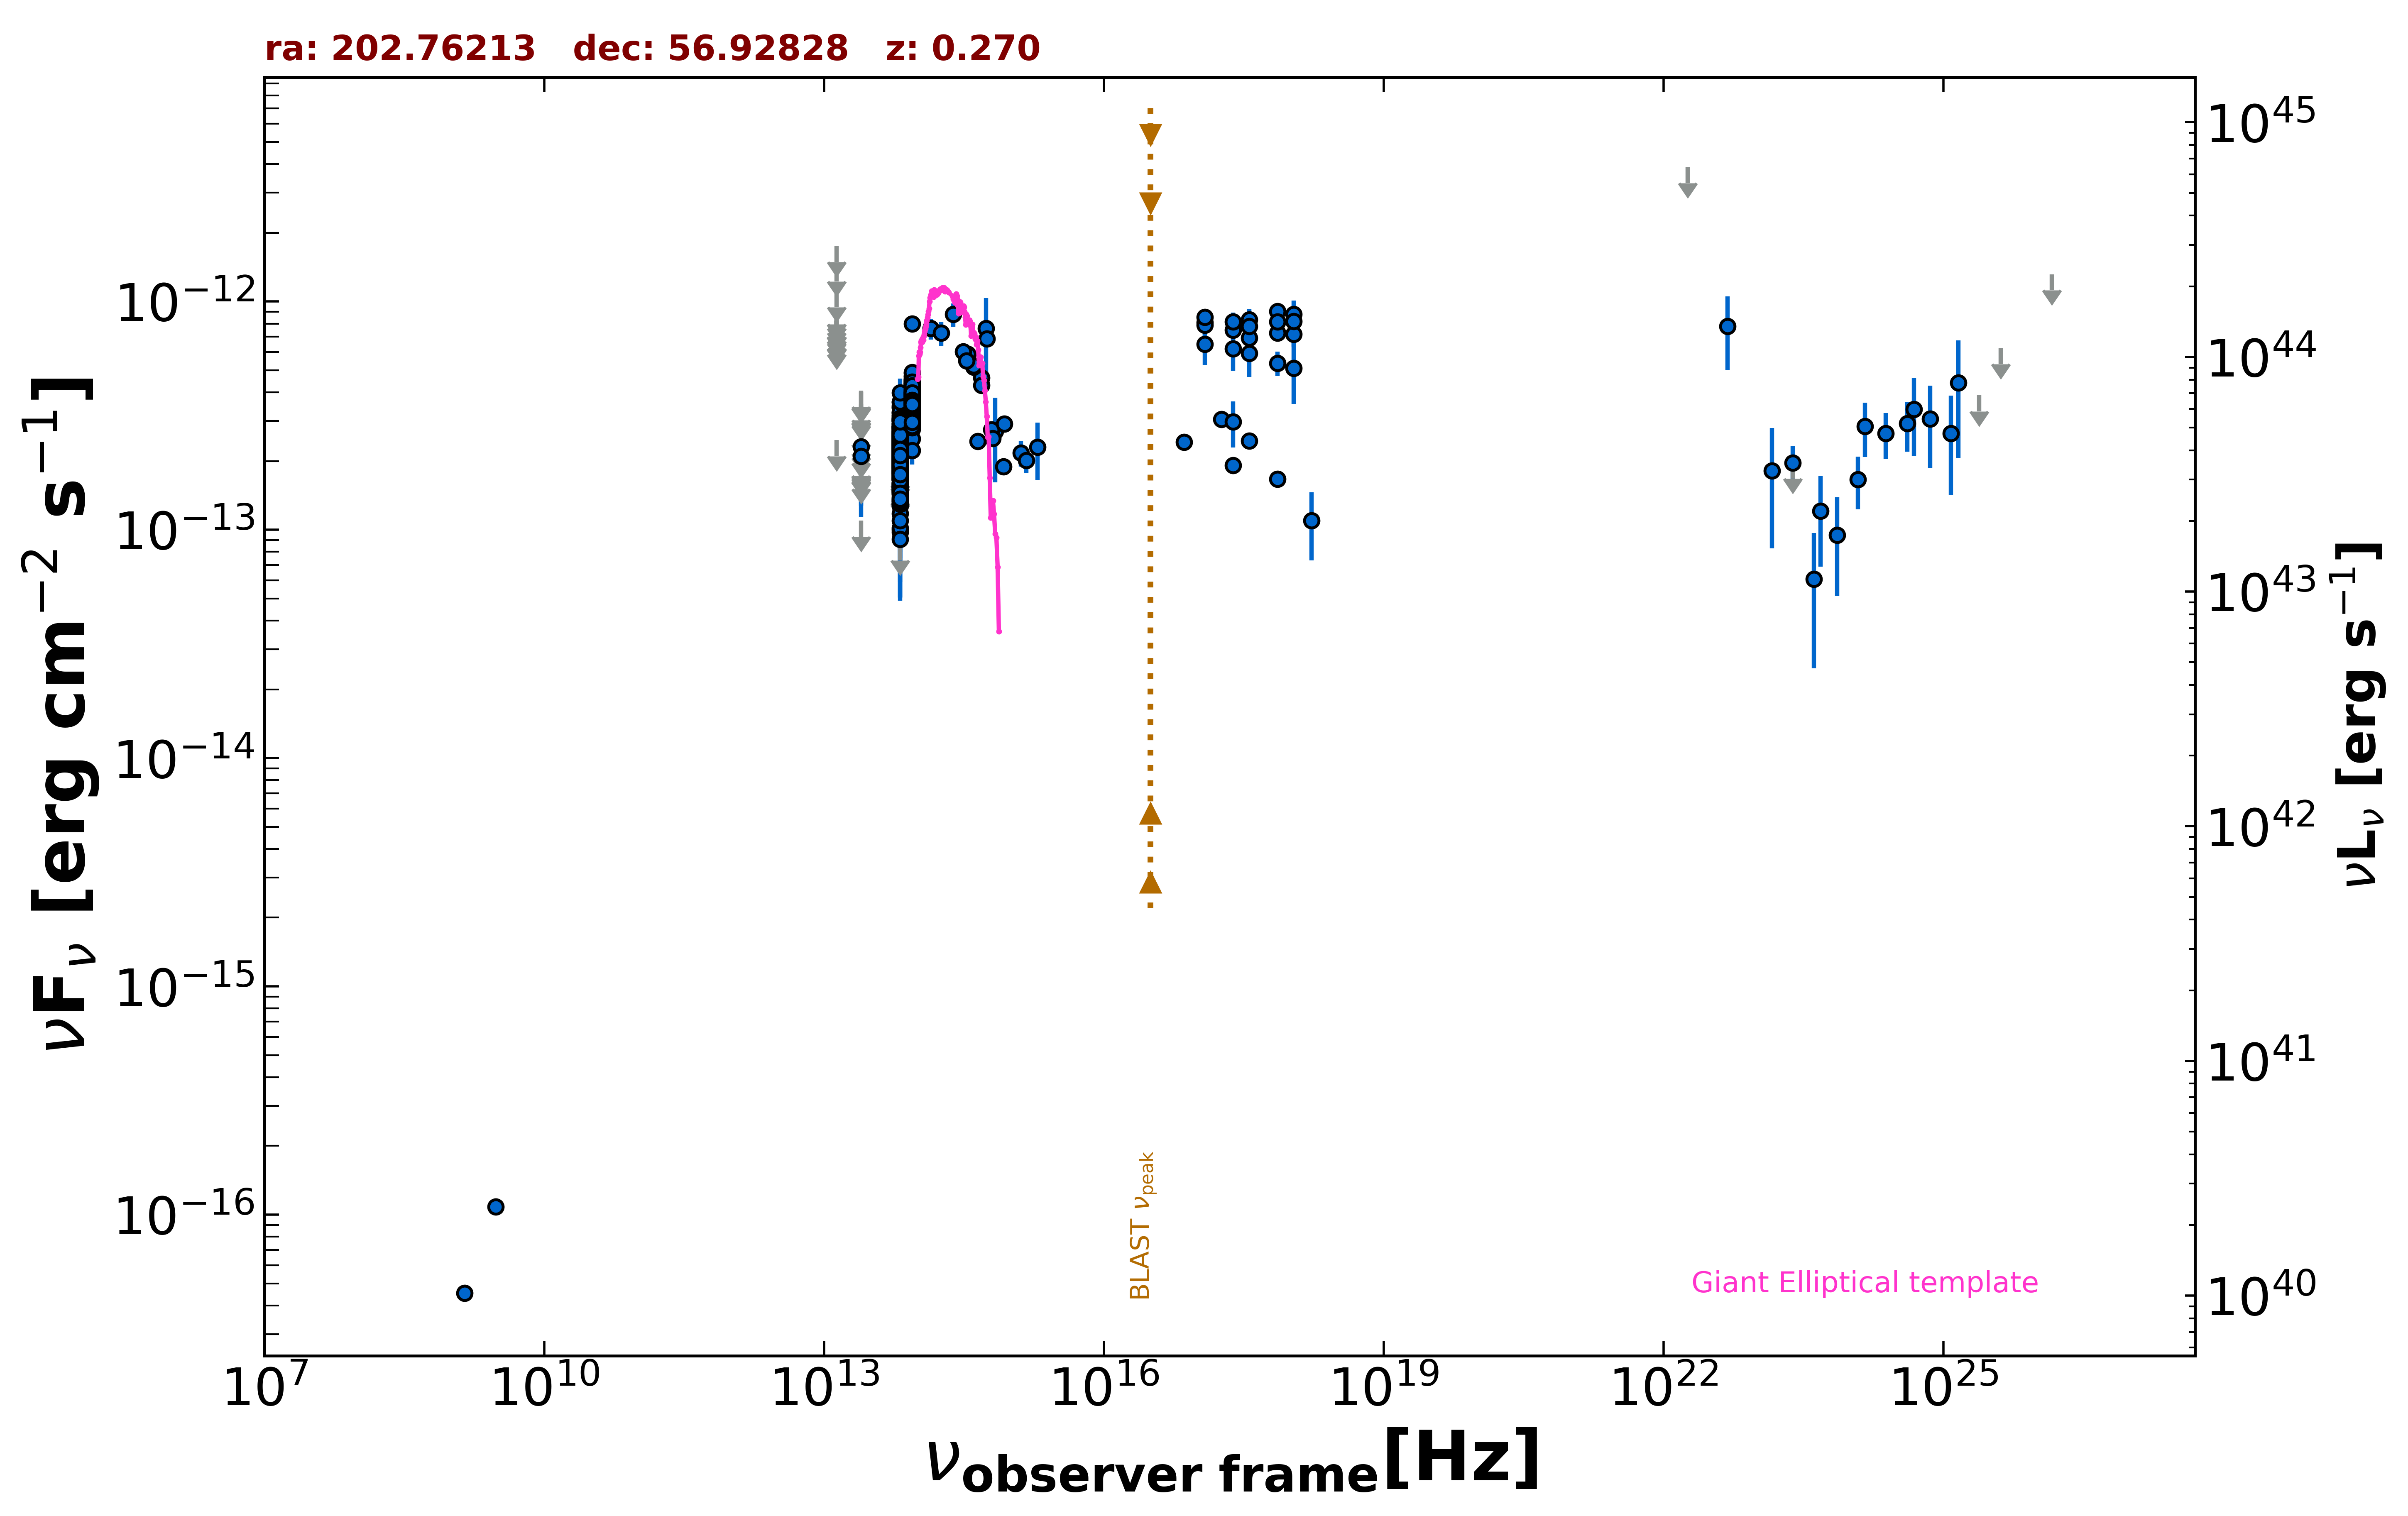

The data file committed next to this chart (first rows):
freq., flux, err_flux, MJD_start, MJD_end, flag, catalog, reference
1.400e+09, 4.536e-17, 2.070e-18, 55000, 55000, , FIRST, White et al. 1997  ApJ  475 479
3.000e+09, 1.083e-16, 8.575e-18, 55000, 55000, , VLASSQL, Gordon et al. 2021  ApJS  255  30
2.418e+17, 1.916e-13, 9.600e-15, 55000, 55000, , 4XMM-DR13, Webb et al. 2020  A&A  641  A136
7.253e+16, 2.418e-13, 8.050e-15, 55000, 55000, , 4XMM-DR13, Webb et al. 2020  A&A  641  A136
1.813e+17, 3.053e-13, 9.850e-15, 55000, 55000, , 4XMM-DR13, Webb et al. 2020  A&A  641  A136
3.627e+17, 2.451e-13, 9.450e-15, 55000, 55000, , 4XMM-DR13, Webb et al. 2020  A&A  641  A136
7.253e+17, 1.669e-13, 1.315e-14, 55000, 55000, , 4XMM-DR13, Webb et al. 2020  A&A  641  A136
1.692e+18, 1.098e-13, 3.626e-14, 55000, 55000, , 4XMM-DR13, Webb et al. 2020  A&A  641  A136
2.418e+17, 2.967e-13, 6.765e-14, 55000, 55000, , RASS, Boller et al. 2016  A&A  103  1
2.418e+17, 7.509e-13, 6.500e-14, 54912, 55706, , 1OUSX, Giommi et al. in preparation
1.209e+17, 8.098e-13, 6.460e-14, 54912, 55706, , 1OUSX, Giommi et al. in preparation
3.627e+17, 6.920e-13, 6.540e-14, 54912, 55706, , 1OUSX, Giommi et al. in preparation
7.253e+17, 7.280e-13, 3.940e-14, 54912, 55706, , 1OUSX, Giommi et al. in preparation
1.088e+18, 7.205e-13, 8.630e-14, 54912, 55706, , 1OUSX, Giommi et al. in preparation
7.253e+17, 9.053e-13, 6.155e-14, 55000, 55000, , 2SXPS, Evans et al. 2020  ApJS  247  54
1.209e+17, 7.869e-13, 8.165e-14, 55000, 55000, , 2SXPS, Evans et al. 2020  ApJS  247  54
3.627e+17, 8.323e-13, 9.380e-14, 55000, 55000, , 2SXPS, Evans et al. 2020  ApJS  247  54
1.088e+18, 8.796e-13, 1.305e-13, 55000, 55000, , 2SXPS, Evans et al. 2020  ApJS  247  54
1.389e+14, 7.615e-13, 7.940e-14, 55000, 55000, , 2MASS, Skrutskie et al. 2006  AJ  131  1163
1.804e+14, 7.273e-13, 8.865e-14, 55000, 55000, , 2MASS, Skrutskie et al. 2006  AJ  131  1163
2.427e+14, 8.791e-13, 1.023e-13, 55000, 55000, , 2MASS, Skrutskie et al. 2006  AJ  131  1163
8.817e+13, 2.762e-13, 2.250e-15, 55000, 55000, , UNWISE, Schlafly et al. 2019  ApJS  240  30
6.517e+13, 2.100e-13, 2.950e-15, 55000, 55000, , UNWISE, Schlafly et al. 2019  ApJS  240  30
8.817e+13, 3.455e-13, 9.550e-15, 55000, 55000, , WISE, Wright et al. 2010  AJ  140  1868
6.517e+13, 2.013e-13, 7.650e-15, 55000, 55000, , WISE, Wright et al. 2010  AJ  140  1868
2.498e+13, 1.097e-13, 0.000e+00, 55000, 55000, UL, WISE, Wright et al. 2010  AJ  140  1868
1.363e+13, 2.475e-13, 0.000e+00, 55000, 55000, UL, WISE, Wright et al. 2010  AJ  140  1868
8.817e+13, 4.243e-13, 3.285e-14, 56810, 56810, , NEOWISE, Mainzer et al. 2014  ApJ  792  30
6.517e+13, 1.882e-13, 4.105e-14, 56810, 56810, , NEOWISE, Mainzer et al. 2014  ApJ  792  30
8.817e+13, 4.022e-13, 2.595e-14, 56810, 56810, , NEOWISE, Mainzer et al. 2014  ApJ  792  30
6.517e+13, 3.241e-13, 3.770e-14, 56810, 56810, , NEOWISE, Mainzer et al. 2014  ApJ  792  30
8.817e+13, 4.071e-13, 3.640e-14, 56814, 56814, , NEOWISE, Mainzer et al. 2014  ApJ  792  30
6.517e+13, 2.723e-13, 5.275e-14, 56814, 56814, , NEOWISE, Mainzer et al. 2014  ApJ  792  30
8.817e+13, 3.956e-13, 2.445e-14, 56810, 56810, , NEOWISE, Mainzer et al. 2014  ApJ  792  30
6.517e+13, 2.497e-13, 3.695e-14, 56810, 56810, , NEOWISE, Mainzer et al. 2014  ApJ  792  30
8.817e+13, 3.880e-13, 2.505e-14, 56810, 56810, , NEOWISE, Mainzer et al. 2014  ApJ  792  30
6.517e+13, 2.637e-13, 3.310e-14, 56810, 56810, , NEOWISE, Mainzer et al. 2014  ApJ  792  30
8.817e+13, 4.015e-13, 3.260e-14, 56814, 56814, , NEOWISE, Mainzer et al. 2014  ApJ  792  30
6.517e+13, 1.976e-13, 3.380e-14, 56814, 56814, , NEOWISE, Mainzer et al. 2014  ApJ  792  30
8.817e+13, 3.774e-13, 3.235e-14, 56810, 56810, , NEOWISE, Mainzer et al. 2014  ApJ  792  30
6.517e+13, 2.294e-13, 3.265e-14, 56810, 56810, , NEOWISE, Mainzer et al. 2014  ApJ  792  30
8.817e+13, 4.212e-13, 3.455e-14, 56810, 56810, , NEOWISE, Mainzer et al. 2014  ApJ  792  30
6.517e+13, 1.849e-13, 3.430e-14, 56810, 56810, , NEOWISE, Mainzer et al. 2014  ApJ  792  30
8.817e+13, 4.484e-13, 2.730e-14, 56810, 56810, , NEOWISE, Mainzer et al. 2014  ApJ  792  30
6.517e+13, 1.589e-13, 5.285e-14, 56810, 56810, , NEOWISE, Mainzer et al. 2014  ApJ  792  30
8.817e+13, 4.000e-13, 2.505e-14, 56810, 56810, , NEOWISE, Mainzer et al. 2014  ApJ  792  30
6.517e+13, 2.324e-13, 3.220e-14, 56810, 56810, , NEOWISE, Mainzer et al. 2014  ApJ  792  30
8.817e+13, 4.173e-13, 2.845e-14, 56814, 56814, , NEOWISE, Mainzer et al. 2014  ApJ  792  30
6.517e+13, 2.548e-13, 4.245e-14, 56814, 56814, , NEOWISE, Mainzer et al. 2014  ApJ  792  30
8.817e+13, 4.120e-13, 2.845e-14, 56810, 56810, , NEOWISE, Mainzer et al. 2014  ApJ  792  30
6.517e+13, 1.987e-13, 4.240e-14, 56810, 56810, , NEOWISE, Mainzer et al. 2014  ApJ  792  30
8.817e+13, 4.142e-13, 3.480e-14, 56810, 56810, , NEOWISE, Mainzer et al. 2014  ApJ  792  30
6.517e+13, 2.222e-13, 3.370e-14, 56810, 56810, , NEOWISE, Mainzer et al. 2014  ApJ  792  30
8.817e+13, 3.852e-13, 2.910e-14, 56810, 56810, , NEOWISE, Mainzer et al. 2014  ApJ  792  30
6.517e+13, 2.477e-13, 3.890e-14, 56810, 56810, , NEOWISE, Mainzer et al. 2014  ApJ  792  30
8.817e+13, 4.127e-13, 2.930e-14, 56810, 56810, , NEOWISE, Mainzer et al. 2014  ApJ  792  30
6.517e+13, 3.011e-13, 3.975e-14, 56810, 56810, , NEOWISE, Mainzer et al. 2014  ApJ  792  30
8.817e+13, 3.675e-13, 2.540e-14, 57172, 57172, , NEOWISE, Mainzer et al. 2014  ApJ  792  30
6.517e+13, 2.610e-13, 3.715e-14, 57172, 57172, , NEOWISE, Mainzer et al. 2014  ApJ  792  30
8.817e+13, 3.433e-13, 2.405e-14, 57171, 57171, , NEOWISE, Mainzer et al. 2014  ApJ  792  30
... 952 more rows
